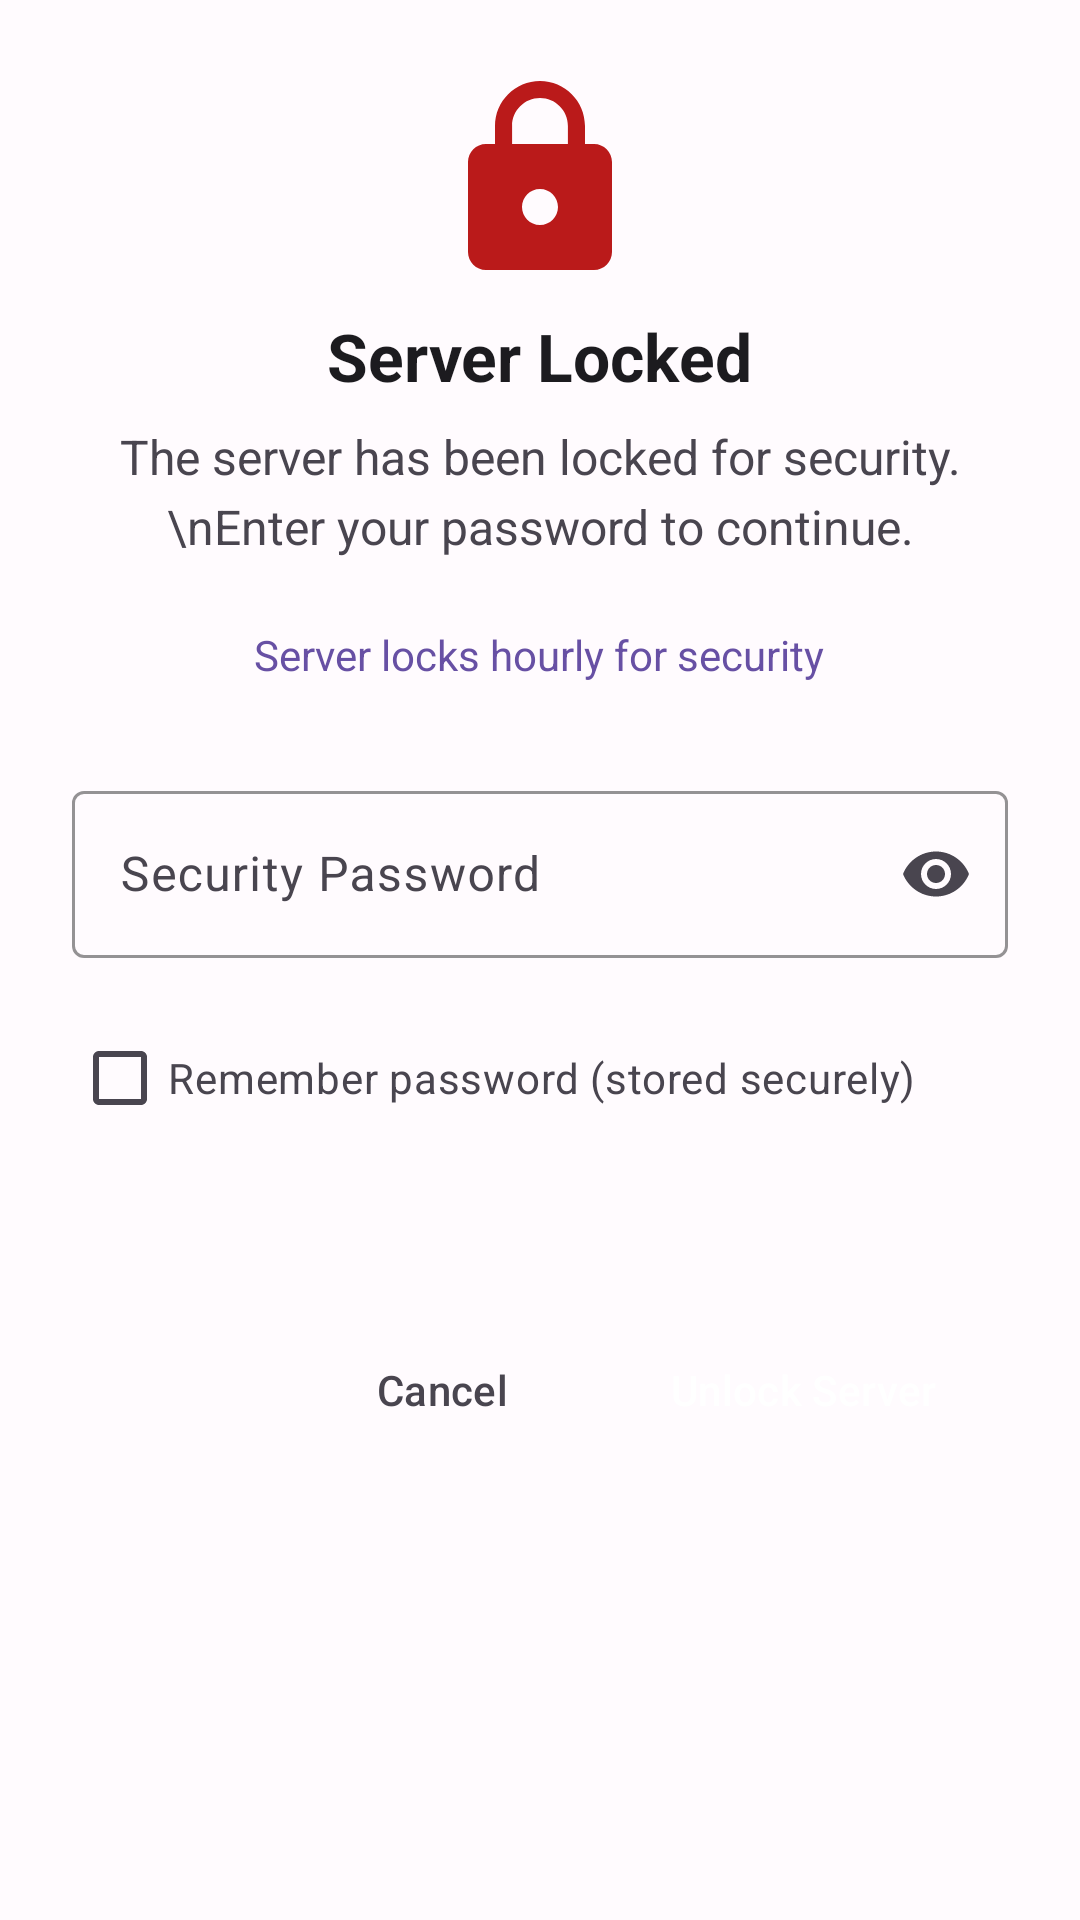

Write the Android layout XML for this screen, with the resource values it uses.
<!-- AndroidManifest.xml: application theme Theme.RemoteControl -->
<!-- res/layout/dialog_security.xml -->
<?xml version="1.0" encoding="utf-8"?>
<LinearLayout xmlns:android="http://schemas.android.com/apk/res/android"
    xmlns:app="http://schemas.android.com/apk/res-auto"
    android:layout_width="match_parent"
    android:layout_height="wrap_content"
    android:orientation="vertical"
    android:padding="24dp"
    android:background="?attr/colorSurface">

    
    <ImageView
        android:layout_width="72dp"
        android:layout_height="72dp"
        android:layout_gravity="center"
        android:layout_marginBottom="8dp"
        android:src="@drawable/ic_lock"
        app:tint="?attr/colorError"
        android:contentDescription="Server Locked" />

    
    <TextView
        android:layout_width="wrap_content"
        android:layout_height="wrap_content"
        android:layout_gravity="center"
        android:text="Server Locked"
        android:textSize="22sp"
        android:textStyle="bold"
        android:textColor="?attr/colorOnSurface"
        android:layout_marginBottom="8dp" />

    
    <TextView
        android:layout_width="wrap_content"
        android:layout_height="wrap_content"
        android:layout_gravity="center"
        android:text="The server has been locked for security.\nEnter your password to continue."
        android:textAlignment="center"
        android:textColor="?attr/colorOnSurfaceVariant"
        android:textSize="16sp"
        android:lineSpacingMultiplier="1.2"
        android:layout_marginBottom="8dp" />

    
    <TextView
        android:id="@+id/textTimeInfo"
        android:layout_width="wrap_content"
        android:layout_height="48dp"
        android:layout_gravity="center"
        android:text="Server locks hourly for security"
        android:textSize="14sp"
        android:textColor="?attr/colorPrimary"
        android:layout_marginBottom="16dp"
        android:gravity="center"
        android:minHeight="48dp"
        android:maxLines="3"
        android:ellipsize="end" />

    
    <com.google.android.material.textfield.TextInputLayout
        android:id="@+id/passwordLayout"
        android:layout_width="match_parent"
        android:layout_height="wrap_content"
        android:hint="Security Password"
        app:endIconMode="password_toggle"
        app:boxStrokeColor="?attr/colorPrimary"
        app:hintTextColor="?attr/colorPrimary"
        style="@style/Widget.Material3.TextInputLayout.OutlinedBox">

        <com.google.android.material.textfield.TextInputEditText
            android:id="@+id/editTextPassword"
            android:layout_width="match_parent"
            android:layout_height="wrap_content"
            android:inputType="textPassword"
            android:maxLines="1"
            android:imeOptions="actionDone"
            android:textColor="?attr/colorOnSurface" />

    </com.google.android.material.textfield.TextInputLayout>

    
    <com.google.android.material.button.MaterialButton
        android:id="@+id/buttonBiometric"
        android:layout_width="match_parent"
        android:layout_height="wrap_content"
        android:layout_marginTop="8dp"
        android:text="Use Fingerprint"
        android:visibility="gone"
        app:icon="@android:drawable/ic_secure"
        app:iconGravity="start"
        style="@style/Widget.Material3.Button.TonalButton" />

    
    <CheckBox
        android:id="@+id/checkboxRemember"
        android:layout_width="wrap_content"
        android:layout_height="wrap_content"
        android:layout_marginTop="16dp"
        android:text="Remember password (stored securely)"
        android:textColor="?attr/colorOnSurfaceVariant"
        android:buttonTint="?attr/colorPrimary" />

    
    <CheckBox
        android:id="@+id/checkboxBiometric"
        android:layout_width="wrap_content"
        android:layout_height="wrap_content"
        android:text="Enable fingerprint unlock"
        android:textColor="?attr/colorOnSurfaceVariant"
        android:buttonTint="?attr/colorPrimary"
        android:visibility="gone" />

    
    <FrameLayout
        android:layout_width="match_parent"
        android:layout_height="32dp"
        android:layout_marginTop="16dp">

        <ProgressBar
            android:id="@+id/progressBar"
            android:layout_width="wrap_content"
            android:layout_height="wrap_content"
            android:layout_gravity="center"
            android:indeterminateTint="?attr/colorPrimary"
            android:visibility="gone" />

    </FrameLayout>

    
    <LinearLayout
        android:layout_width="match_parent"
        android:layout_height="wrap_content"
        android:layout_marginTop="8dp"
        android:orientation="horizontal"
        android:gravity="end">

        <Button
            android:id="@+id/buttonCancel"
            style="@style/Widget.Material3.Button.TextButton"
            android:layout_width="wrap_content"
            android:layout_height="wrap_content"
            android:text="Cancel"
            android:textColor="?attr/colorOnSurfaceVariant"
            android:layout_marginEnd="8dp" />

        <Button
            android:id="@+id/buttonUnlock"
            style="@style/Widget.Material3.Button"
            android:layout_width="wrap_content"
            android:layout_height="wrap_content"
            android:text="Unlock Server"
            android:minWidth="120dp"
            android:backgroundTint="?attr/colorPrimary"
            android:textColor="?attr/colorOnPrimary"
            android:enabled="false" />

    </LinearLayout>

</LinearLayout>
<!-- resources referenced by this layout -->
<resources>
  <!-- drawable ic_lock (drawable) -->
  <vector xmlns:android="http://schemas.android.com/apk/res/android"
      android:width="24dp"
      android:height="24dp"
      android:viewportWidth="24"
      android:viewportHeight="24"
      android:tint="@android:color/white">
      <path
          android:fillColor="@android:color/white"
          android:pathData="M18,8h-1V6c0,-2.76 -2.24,-5 -5,-5S7,3.24 7,6v2H6c-1.1,0 -2,0.9 -2,2v10c0,1.1 0.9,2 2,2h12c1.1,0 2,-0.9 2,-2V10c0,-1.1 -0.9,-2 -2,-2zM12,17c-1.1,0 -2,-0.9 -2,-2s0.9,-2 2,-2 2,0.9 2,2 -0.9,2 -2,2zM15.1,8H8.9V6c0,-1.71 1.39,-3.1 3.1,-3.1 1.71,0 3.1,1.39 3.1,3.1v2z"/>
  </vector>
  <style name="Theme.RemoteControl" parent="Base.Theme.RemoteControl" />
  <color name="md_theme_light_primary">#6750A4</color>
  <color name="md_theme_light_onPrimary">#FFFFFF</color>
  <color name="md_theme_light_primaryContainer">#EADDFF</color>
  <color name="md_theme_light_onPrimaryContainer">#21005D</color>
  <color name="md_theme_light_secondary">#625B71</color>
  <color name="md_theme_light_onSecondary">#FFFFFF</color>
  <color name="md_theme_light_secondaryContainer">#E8DEF8</color>
  <color name="md_theme_light_onSecondaryContainer">#1D192B</color>
  <color name="md_theme_light_tertiary">#7D5260</color>
  <color name="md_theme_light_onTertiary">#FFFFFF</color>
  <color name="md_theme_light_tertiaryContainer">#FFD8E4</color>
  <color name="md_theme_light_onTertiaryContainer">#31111D</color>
  <color name="md_theme_light_error">#BA1A1A</color>
  <color name="md_theme_light_errorContainer">#FFDAD6</color>
  <color name="md_theme_light_onError">#FFFFFF</color>
  <color name="md_theme_light_onErrorContainer">#410002</color>
  <color name="md_theme_light_background">#FFFBFE</color>
  <color name="md_theme_light_onBackground">#1C1B1F</color>
  <color name="md_theme_light_surface">#FFFBFE</color>
  <color name="md_theme_light_onSurface">#1C1B1F</color>
  <color name="md_theme_light_surfaceVariant">#E7E0EC</color>
  <color name="md_theme_light_onSurfaceVariant">#49454F</color>
  <color name="md_theme_light_outline">#79747E</color>
  <color name="md_theme_light_inverseOnSurface">#F4EFF4</color>
  <color name="md_theme_light_inverseSurface">#313033</color>
  <color name="md_theme_light_inversePrimary">#D0BCFF</color>
  <color name="translucent_black">#80000000</color>
</resources>
